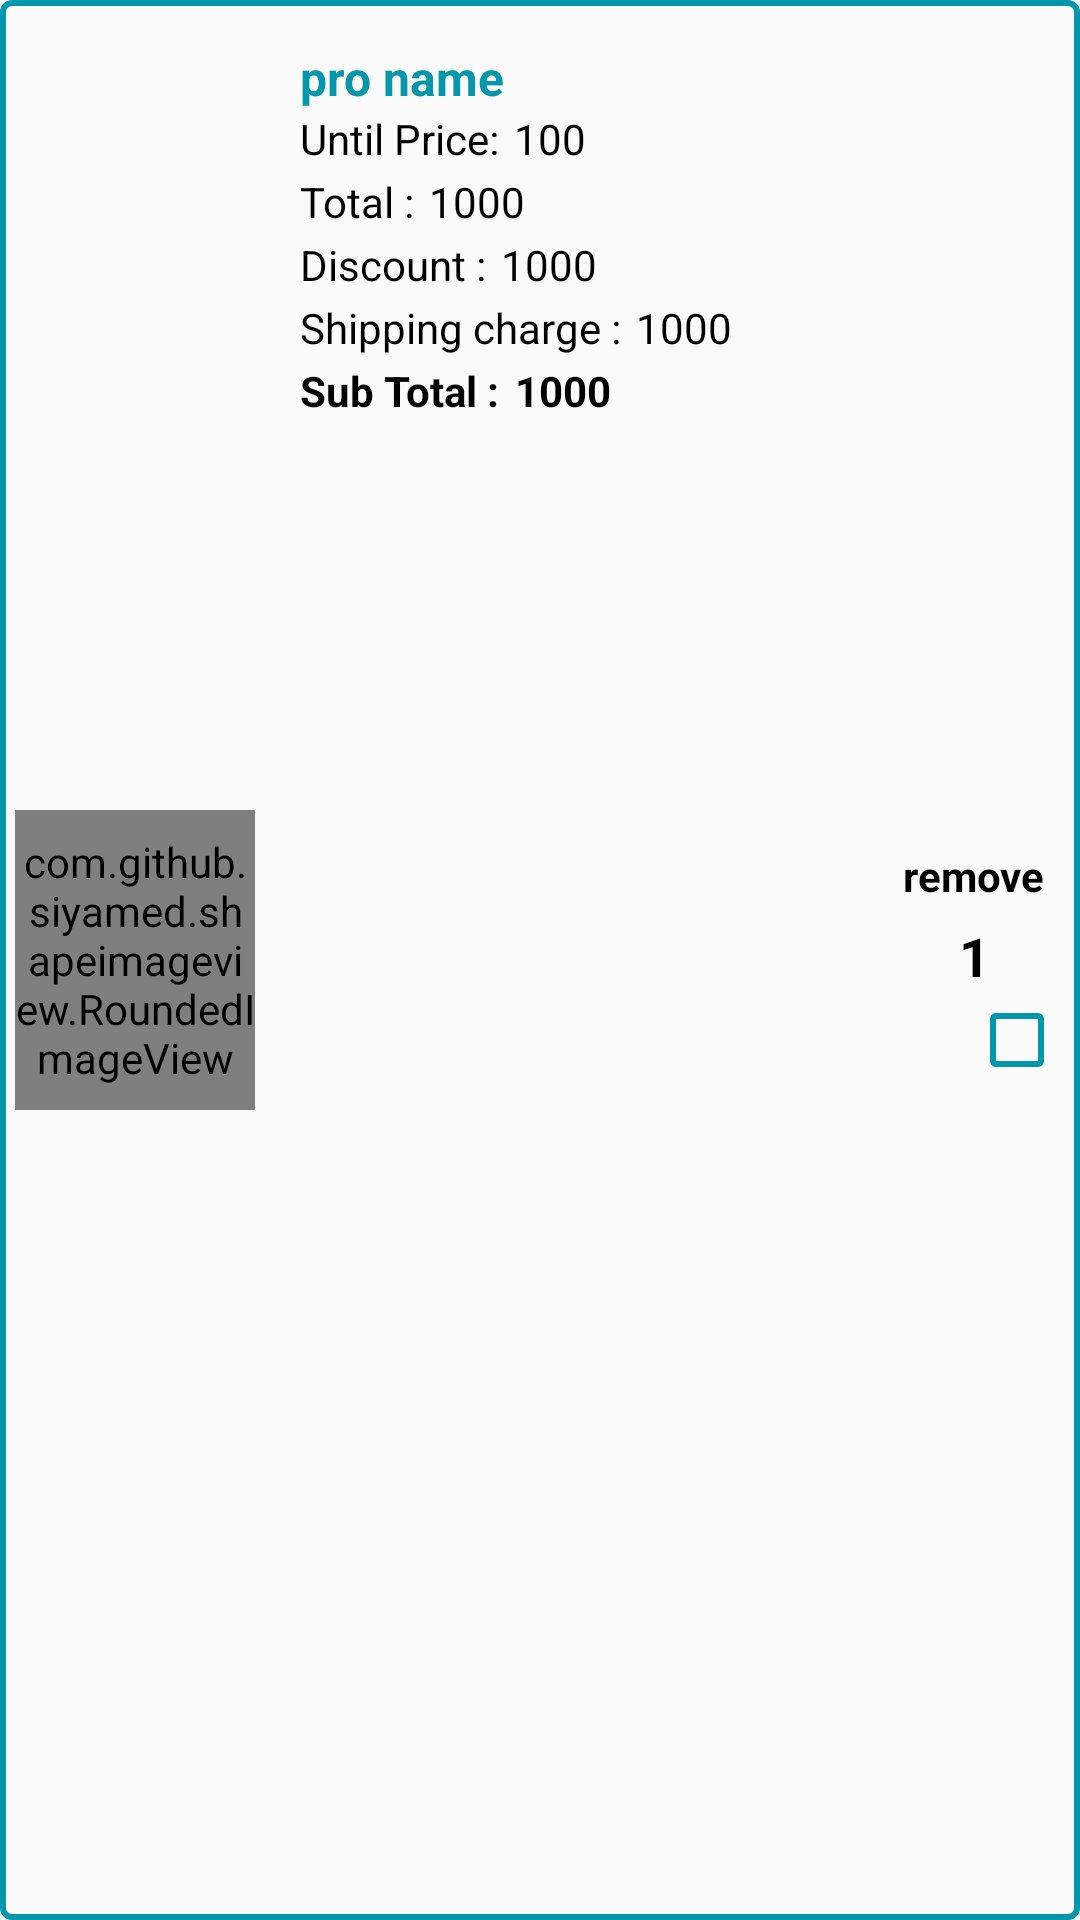

Produce the Android XML layout that renders to this screen, including the resource entries it uses.
<!-- AndroidManifest.xml: application theme AppTheme -->
<!-- res/layout/cart_item.xml -->
<?xml version="1.0" encoding="utf-8"?>
<RelativeLayout xmlns:android="http://schemas.android.com/apk/res/android"
    xmlns:app="http://schemas.android.com/apk/res-auto"
    android:layout_width="match_parent"
    android:layout_height="wrap_content"
    android:background="@drawable/search_shape"
    android:layout_margin="2dp"
    android:padding="5dp"
    >
    <com.github.siyamed.shapeimageview.RoundedImageView
        android:id="@+id/cartitem_p_img"
        android:layout_width="80dp"
        android:layout_height="100dp"
        app:siRadius="2dp"
        android:scaleType="center"
        android:layout_centerVertical="true"
        android:src="@drawable/one" />

        <LinearLayout
            android:id="@+id/detaillayout"
            android:layout_width="wrap_content"
            android:layout_height="wrap_content"
            android:layout_marginStart="5dp"
            android:orientation="vertical"
            android:padding="10dp"
            android:layout_toRightOf="@id/cartitem_p_img"
            android:layout_toLeftOf="@id/removelayout"
            >

            <TextView
                android:id="@+id/cartitem_p_name"
                android:layout_width="wrap_content"
                android:layout_height="wrap_content"
                android:maxLines="2"
                android:minLines="1"
                android:text="pro name"
                android:textColor="@color/lightblue"
                android:textSize="16sp"
                android:textStyle="bold"
                />

            <LinearLayout
                android:layout_width="wrap_content"
                android:layout_height="wrap_content"
                android:orientation="horizontal">

                <TextView
                    android:id="@+id/ti"
                    android:layout_width="wrap_content"
                    android:layout_height="wrap_content"
                    android:text="Until Price:"
                    android:textColor="@color/black" />

                <TextView
                    android:id="@+id/cartitem_p_untilprice"
                    android:layout_width="wrap_content"
                    android:layout_height="wrap_content"
                    android:layout_marginStart="5dp"
                    android:text="100"
                    android:textColor="@color/black" />
            </LinearLayout>

            <LinearLayout
                android:layout_width="match_parent"
                android:layout_height="wrap_content"
                android:layout_marginTop="2dp"
                android:orientation="horizontal">

                <TextView
                    android:id="@+id/totxt"
                    android:layout_width="wrap_content"
                    android:layout_height="wrap_content"
                    android:text="Total :"
                    android:textColor="@color/black"
                    />

                <TextView
                    android:id="@+id/cartitem_p_totalprice"
                    android:layout_width="wrap_content"
                    android:layout_height="wrap_content"
                    android:layout_marginStart="5dp"
                    android:text="1000"
                    android:textColor="@color/black"
                    />
            </LinearLayout>
            <LinearLayout
                android:layout_width="match_parent"
                android:layout_height="wrap_content"
                android:layout_marginTop="2dp"
                android:orientation="horizontal">

                <TextView
                    android:id="@+id/dscnt_txt"
                    android:layout_width="wrap_content"
                    android:layout_height="wrap_content"
                    android:text="Discount :"
                    android:textColor="@color/black"
                    />

                <TextView
                    android:id="@+id/cartitem_p_discount"
                    android:layout_width="wrap_content"
                    android:layout_height="wrap_content"
                    android:layout_marginStart="5dp"
                    android:text="1000"
                    android:textColor="@color/black"
                    />
            </LinearLayout>
            <LinearLayout
                android:layout_width="match_parent"
                android:layout_height="wrap_content"
                android:layout_marginTop="2dp"
                android:orientation="horizontal">

                <TextView
                    android:id="@+id/ship_chrg_txt"
                    android:layout_width="wrap_content"
                    android:layout_height="wrap_content"
                    android:text="Shipping charge :"
                    android:textColor="@color/black"
                    />

                <TextView
                    android:id="@+id/cartitem_p_ship_chrg"
                    android:layout_width="wrap_content"
                    android:layout_height="wrap_content"
                    android:layout_marginStart="5dp"
                    android:text="1000"
                    android:textColor="@color/black"
                    />
            </LinearLayout>

            <LinearLayout
                android:layout_width="match_parent"
                android:layout_height="wrap_content"
                android:layout_marginTop="2dp"
                android:orientation="horizontal">

                <TextView
                    android:id="@+id/sub_total_txt"
                    android:layout_width="wrap_content"
                    android:layout_height="wrap_content"
                    android:text="Sub Total :"
                    android:textColor="@color/black"
                    android:textStyle="bold"
                    />

                <TextView
                    android:id="@+id/cartitem_p_subtotal"
                    android:layout_width="wrap_content"
                    android:layout_height="wrap_content"
                    android:layout_marginStart="5dp"
                    android:text="1000"
                    android:textColor="@color/black"
                    android:textStyle="bold"
                    />
            </LinearLayout>




        </LinearLayout>

        <LinearLayout
            android:id="@+id/removelayout"
            android:layout_width="wrap_content"
            android:layout_height="wrap_content"
            android:layout_centerVertical="true"
            android:orientation="vertical"
            android:layout_alignParentEnd="true"
            >

            <TextView
                android:id="@+id/deleteicon"
                android:layout_width="wrap_content"
                android:layout_height="wrap_content"
                android:layout_gravity="center"
                android:padding="5dp"
                android:text="remove"
                android:textStyle="bold"
                android:textColor="@color/black"
                />

            <LinearLayout
                android:layout_width="wrap_content"
                android:layout_height="wrap_content"
                android:layout_below="@id/deleteicon"
                android:orientation="horizontal">

                <Button
                    android:id="@+id/cartminusbtn"
                    android:layout_width="20dp"
                    android:layout_height="20dp"
                    android:layout_toLeftOf="@id/cartqun"
                    android:background="@drawable/minus" />

                <TextView
                    android:id="@+id/cartqun"
                    android:layout_width="wrap_content"
                    android:layout_height="wrap_content"
                    android:layout_marginStart="5dp"
                    android:layout_toLeftOf="@id/cartplsbtn"
                    android:text="1"
                    android:textColor="@color/black"
                    android:textSize="18dp"
                    android:textStyle="bold" />

                <Button
                    android:id="@+id/cartplsbtn"
                    android:layout_width="20dp"
                    android:layout_height="20dp"
                    android:layout_alignParentEnd="true"
                    android:layout_marginStart="5dp"
                    android:background="@drawable/add" />
            </LinearLayout>

            <CheckBox
                android:id="@+id/select_checkbox"
                android:layout_width="wrap_content"
                android:layout_height="wrap_content"
                android:layout_gravity="end"
                android:buttonTint="@color/lightblue"/>
        </LinearLayout>




</RelativeLayout>
<!-- resources referenced by this layout -->
<resources>
  <color name="black">#000000</color>
  <color name="lightblue">#0496AA</color>
  <!-- drawable one: jpg bitmap (drawable, 16437 bytes) -->
  <!-- drawable search_shape (drawable) -->
  <?xml version="1.0" encoding="utf-8"?>
  <shape xmlns:android="http://schemas.android.com/apk/res/android"
      android:shape="rectangle"
      >
      <corners android:radius="3dp"/>
      <stroke android:width="2dp"
          android:color="@color/lightblue"/>
  </shape>
  <style name="AppTheme" parent="Theme.AppCompat.Light.DarkActionBar">
          
          <item name="colorPrimary">@color/colorPrimary</item>
          <item name="colorPrimaryDark">@color/colorPrimaryDark</item>
          <item name="colorAccent">@color/colorAccent</item>
      </style>
  <color name="colorPrimary">#0496AA</color>
  <color name="colorPrimaryDark">#0496AA</color>
  <color name="colorAccent">#D81B60</color>
</resources>
